15-way image classification set "dataset" from GitHub (Shizhuosun/Scene_classification); label vocabulary: coast, forest, highway, inside city, mountain, office, open country, street, suburb, tall building, bedroom, industrial, kitchen, living room, store.

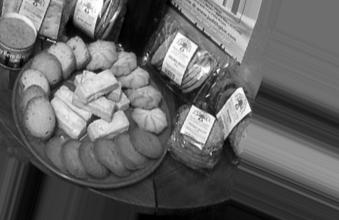
Label: store

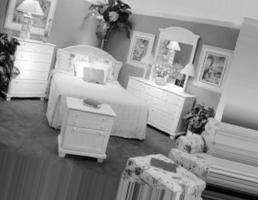
Label: bedroom

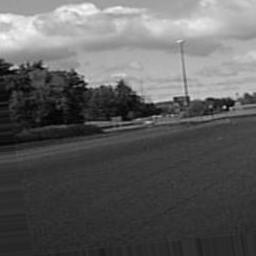
Label: highway

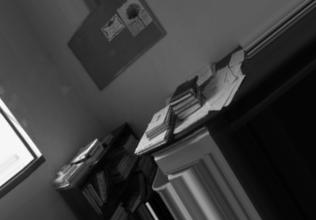
Label: office

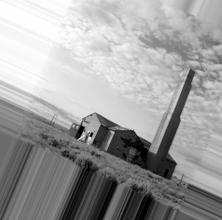
Label: industrial

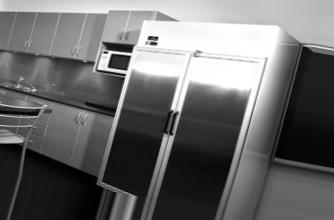
Label: kitchen
